Labelled photos from "image", an image-classification folder in mocharifa/Klasifikasi3Cabai. The possible labels are: hijau, merah, rawit.

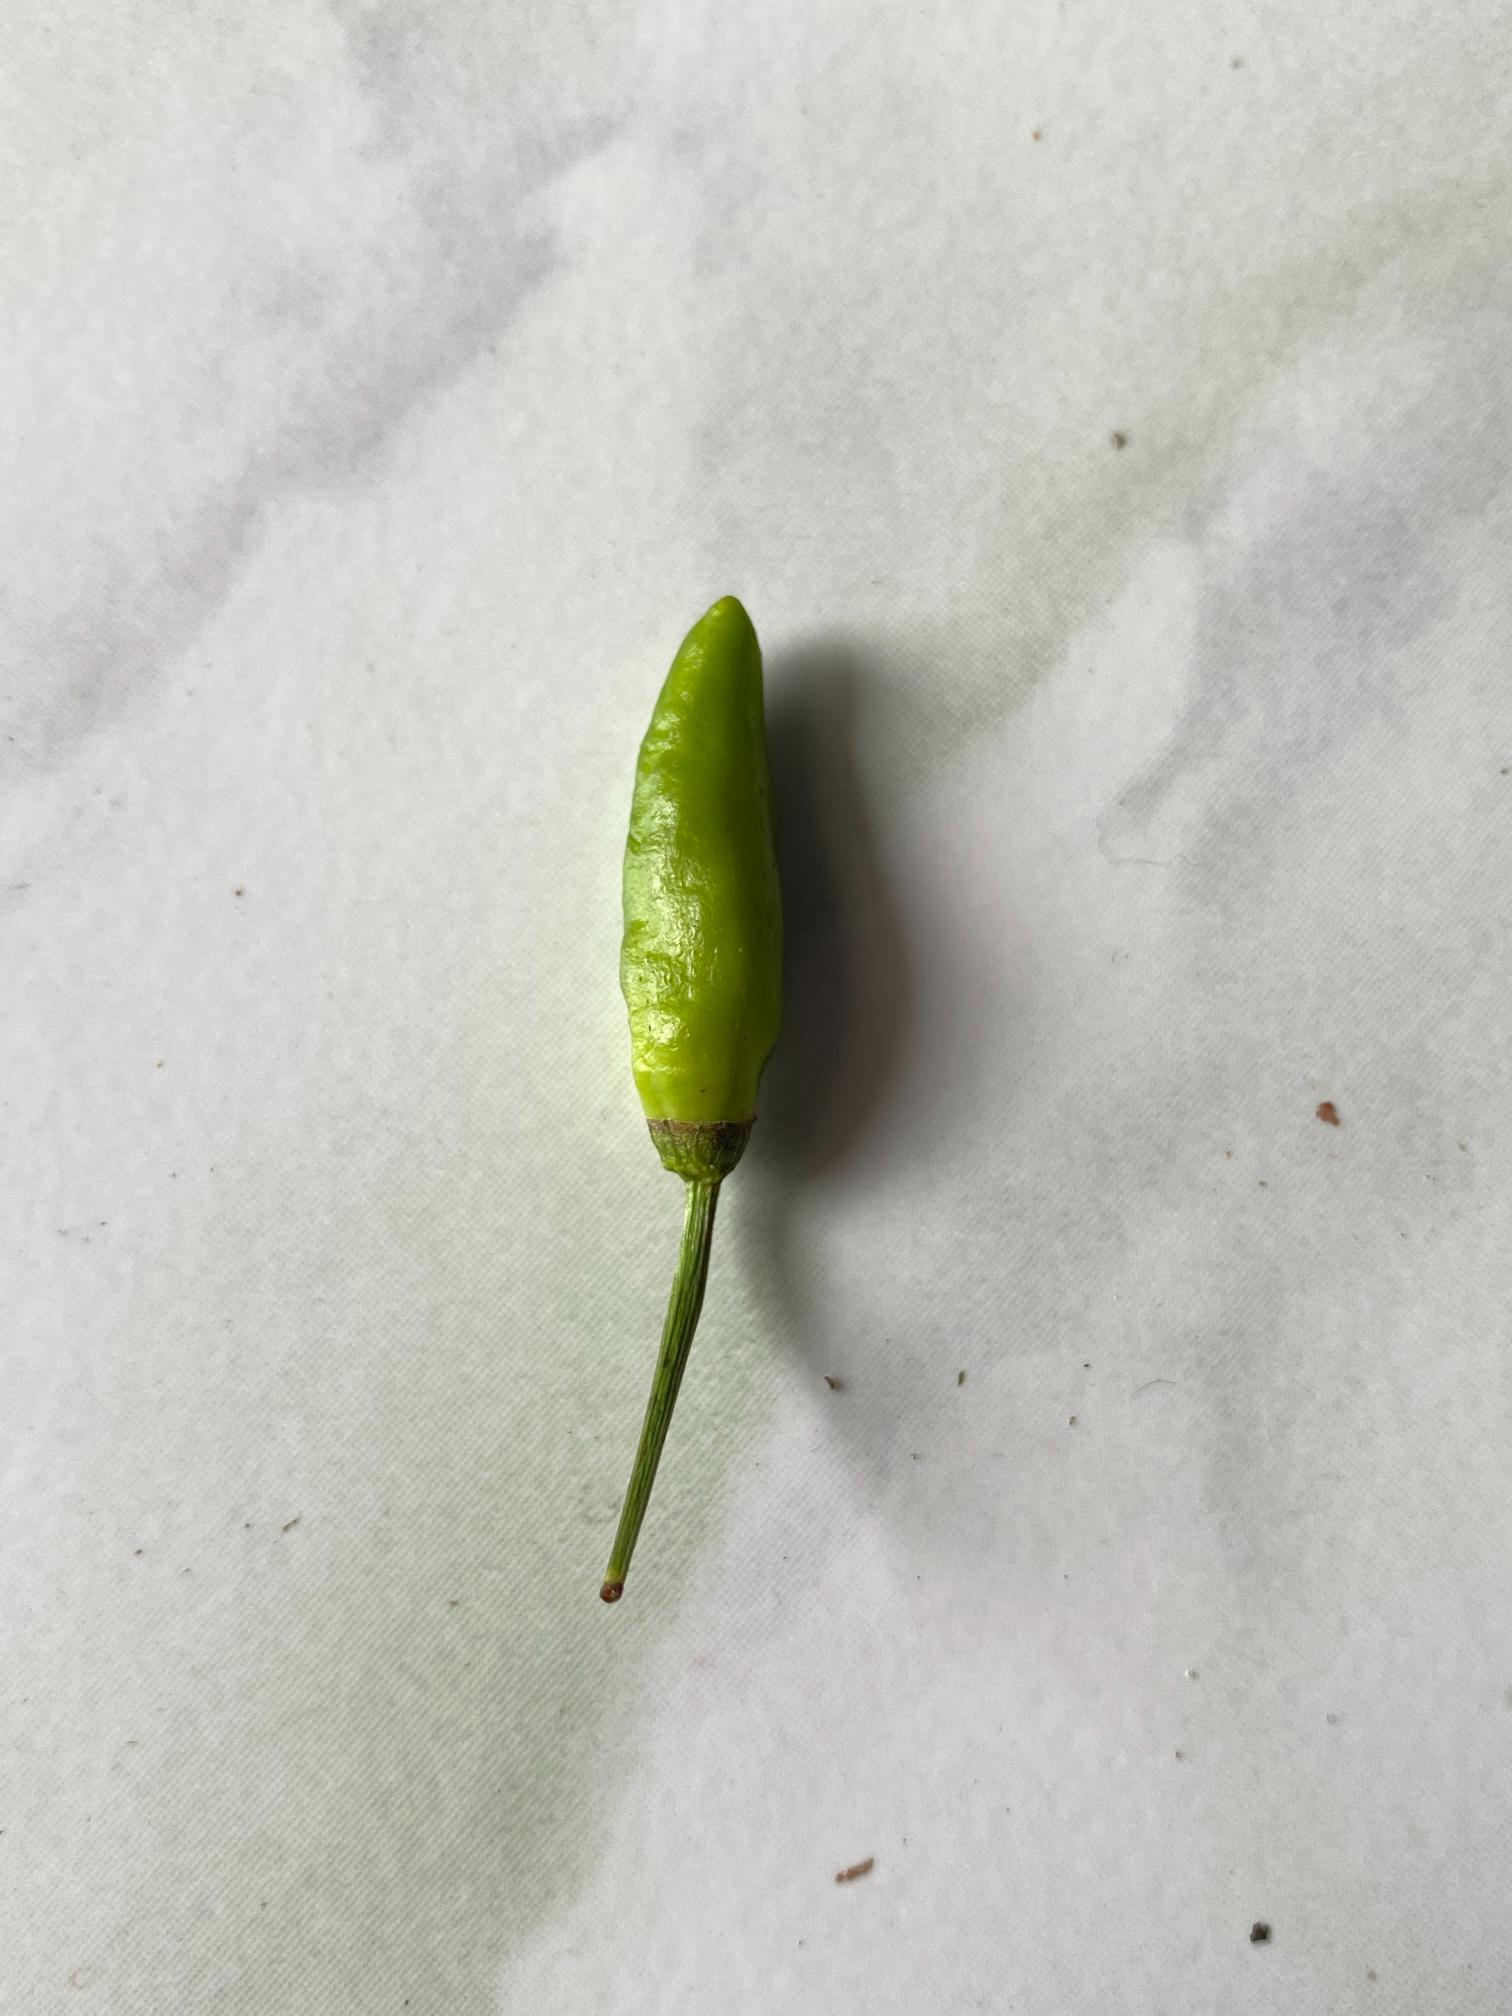
Label: hijau

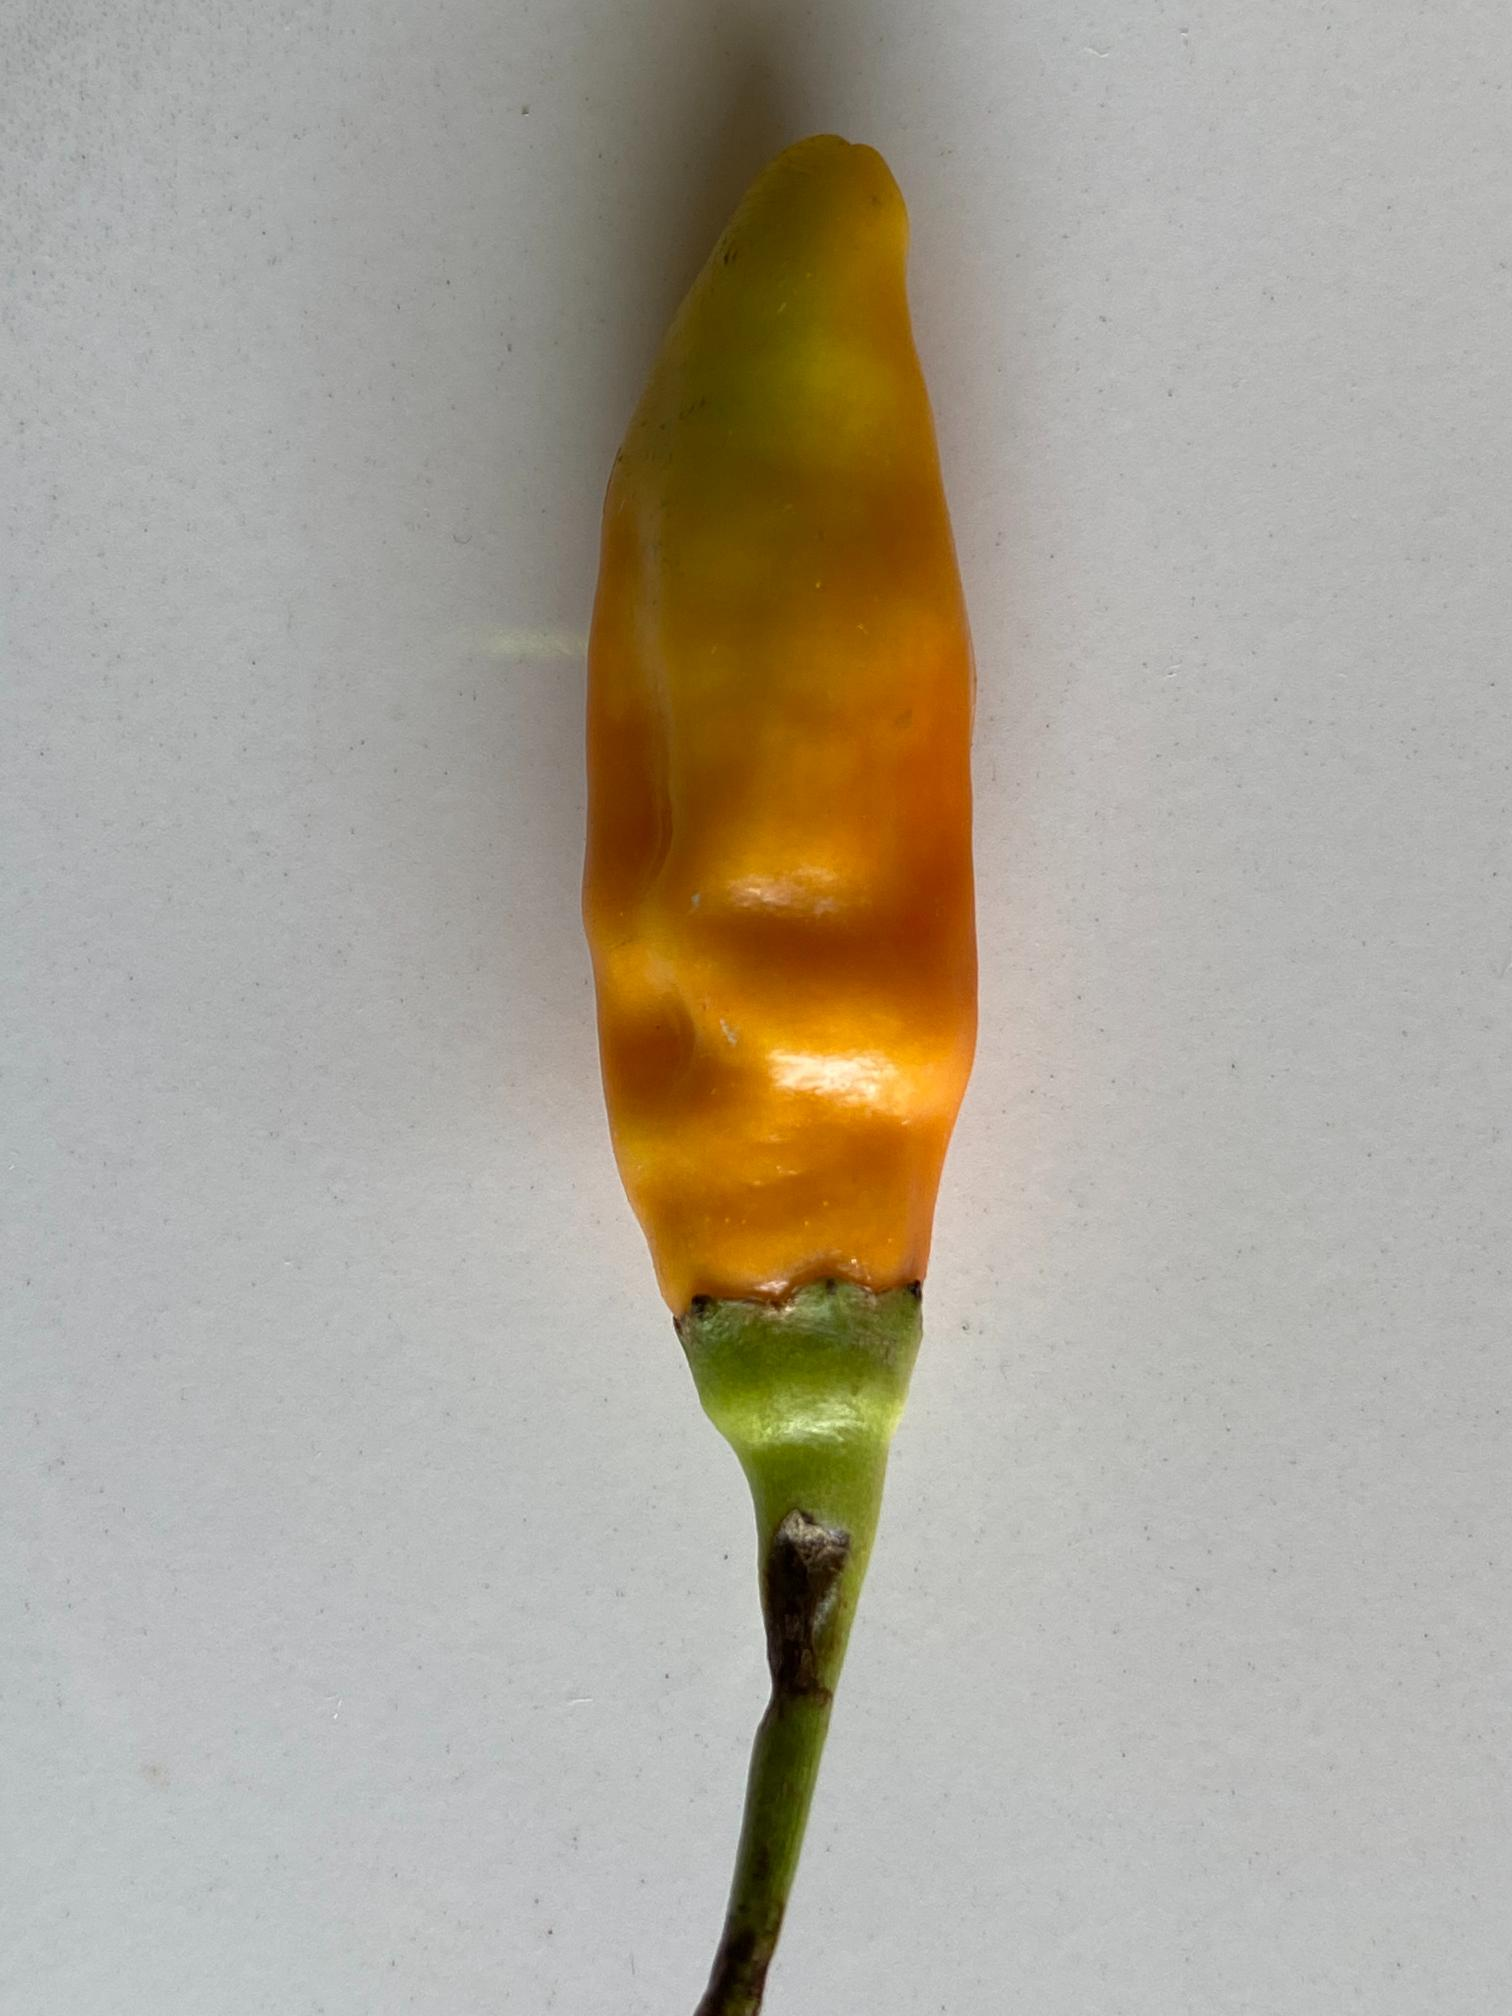
Label: merah

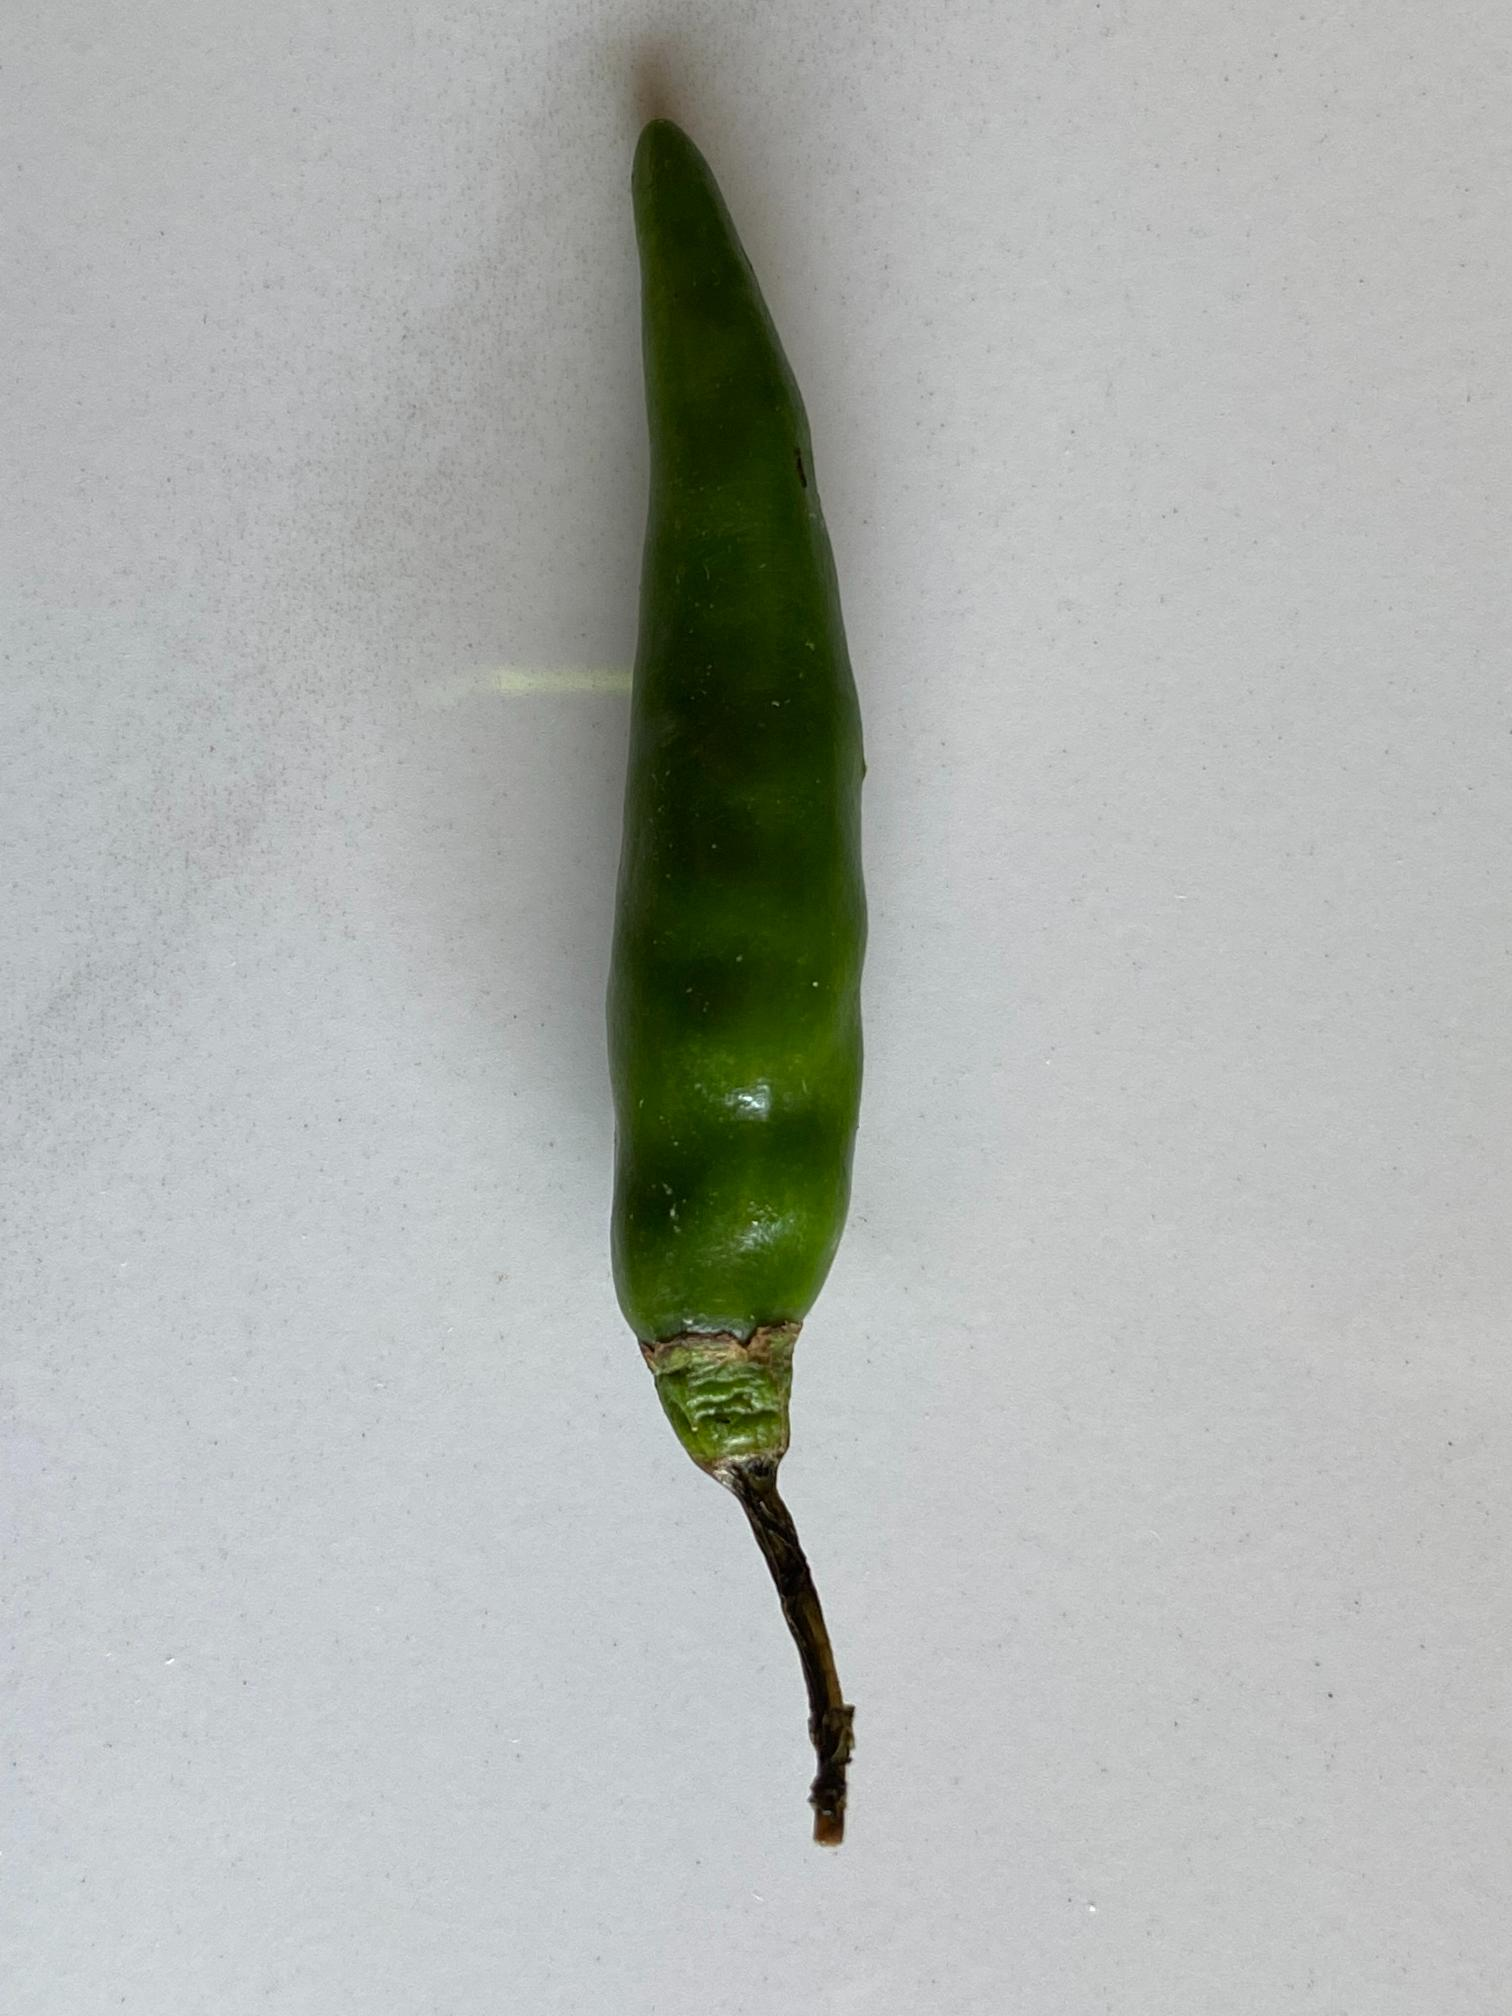
Label: rawit

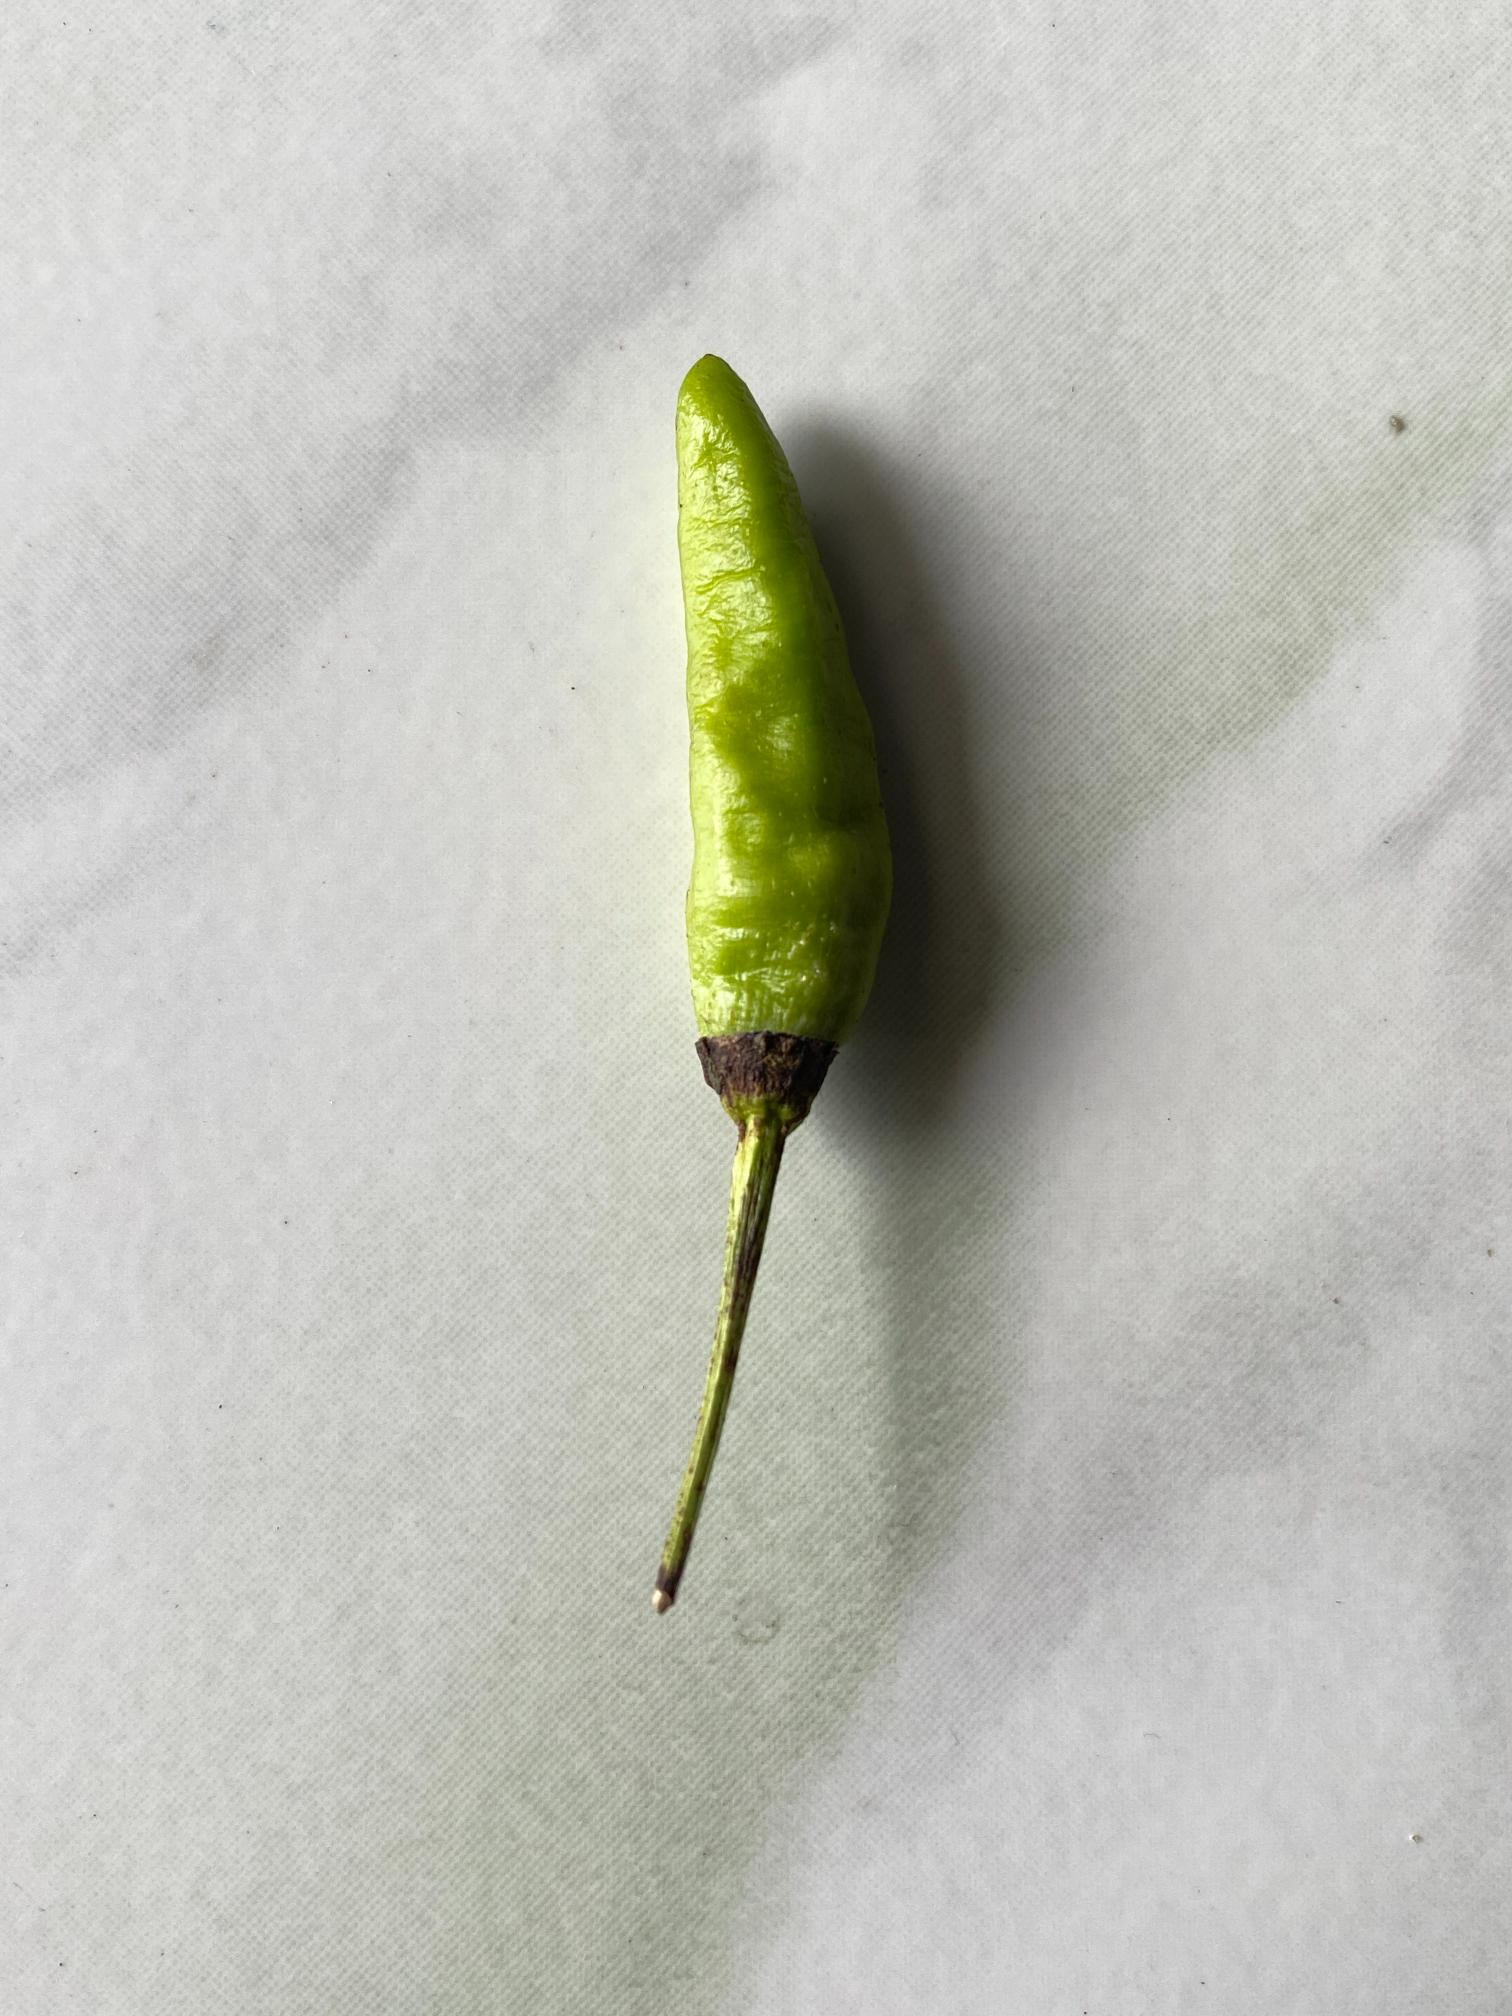
Label: hijau

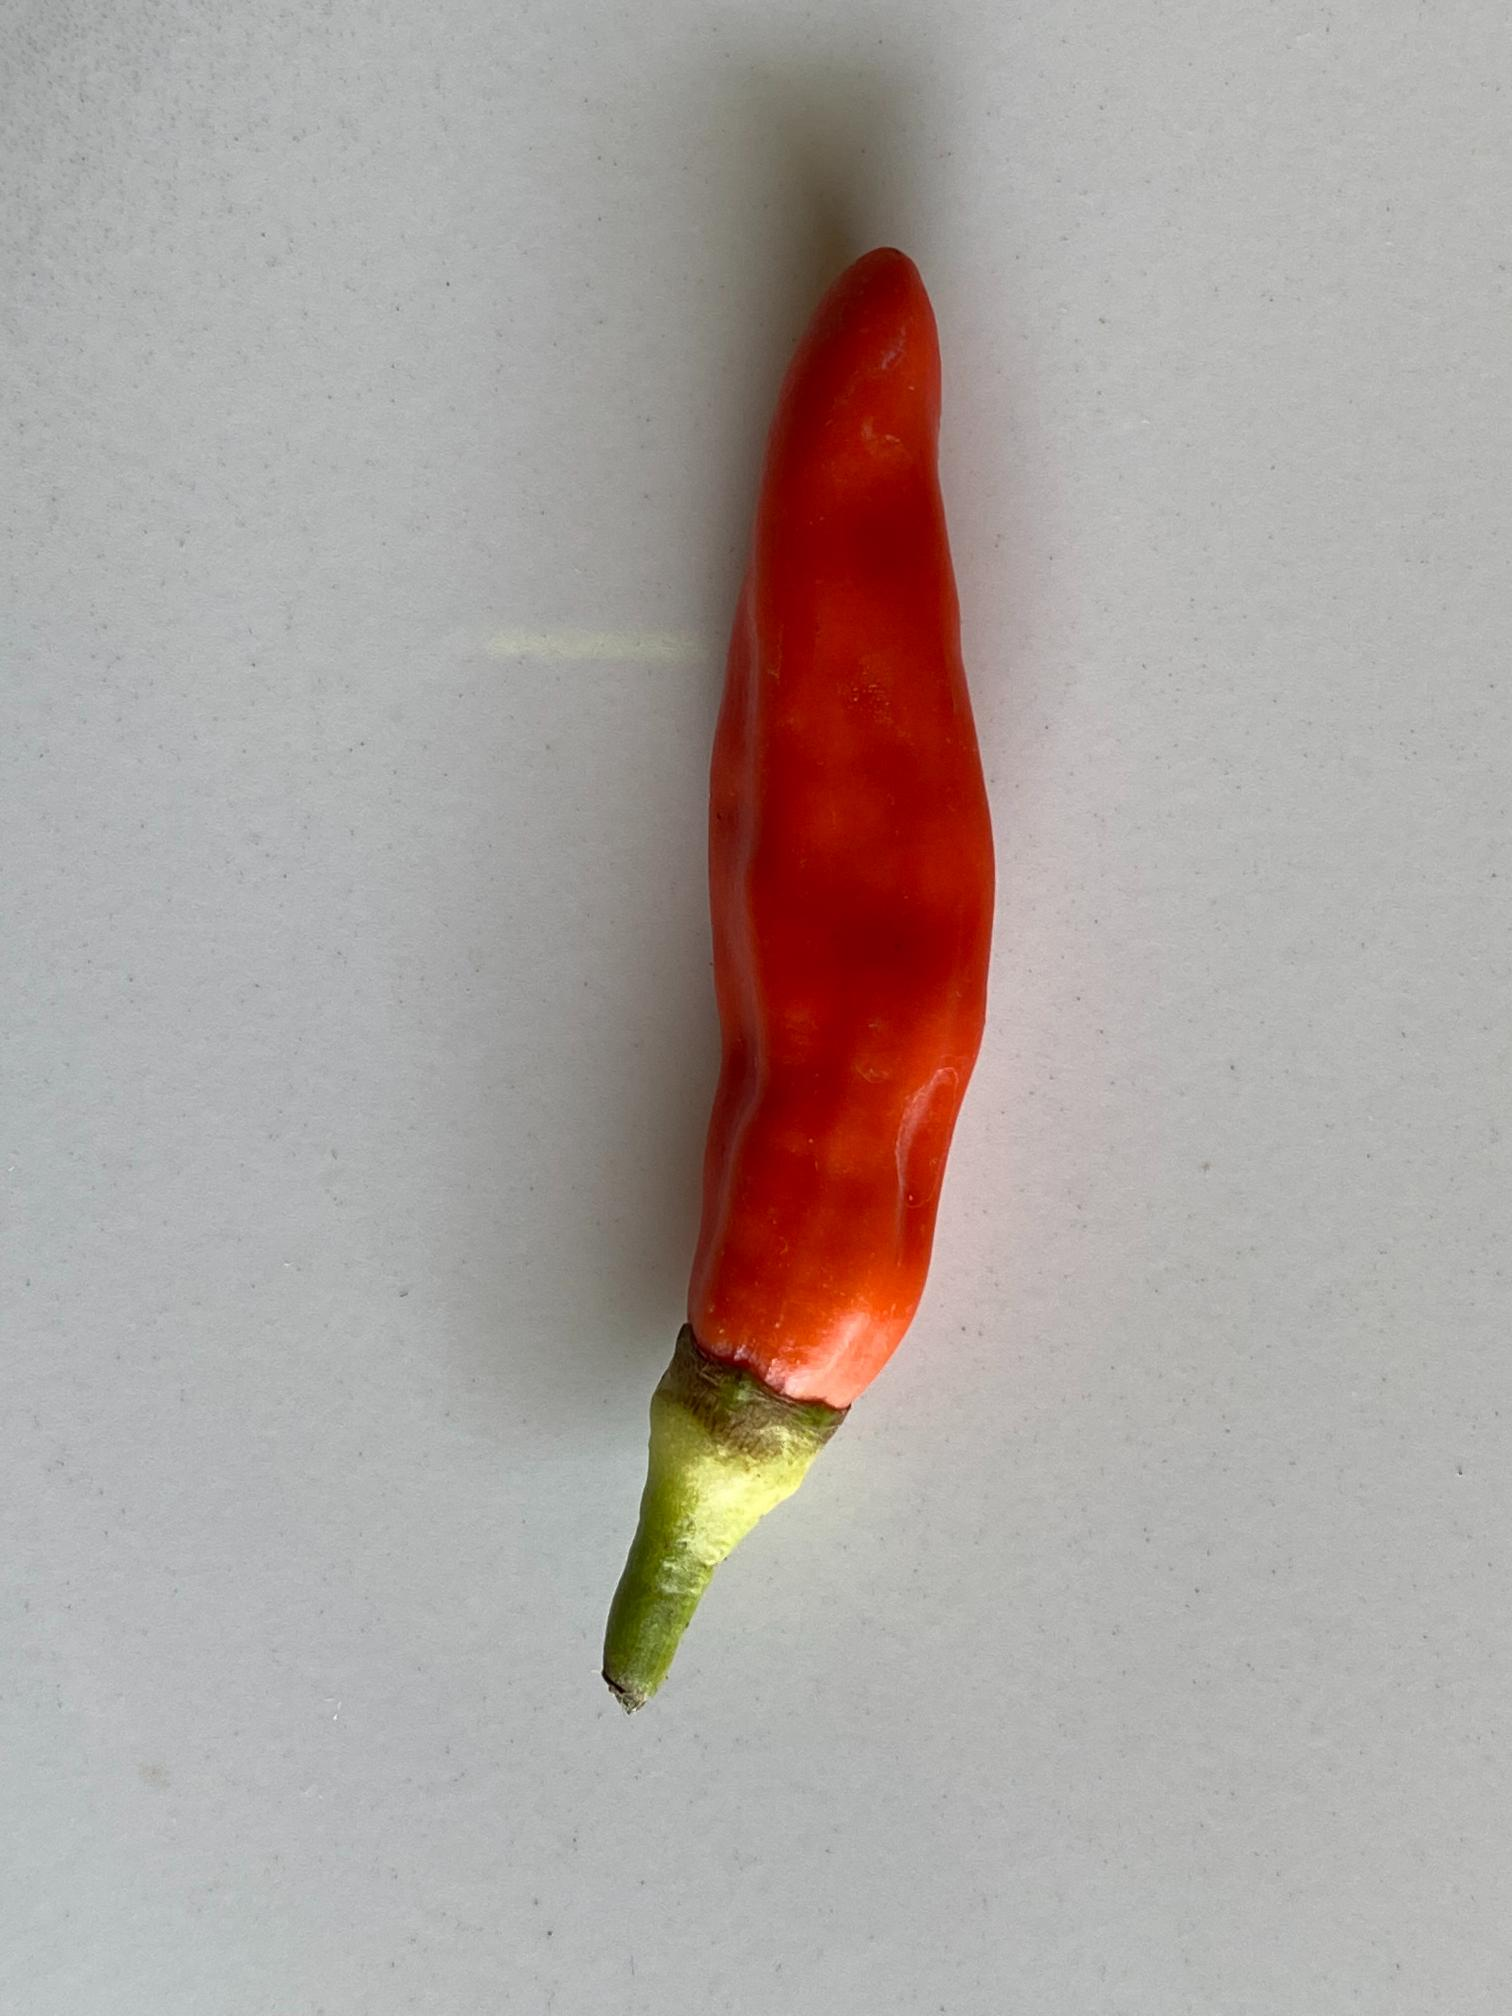
Label: merah

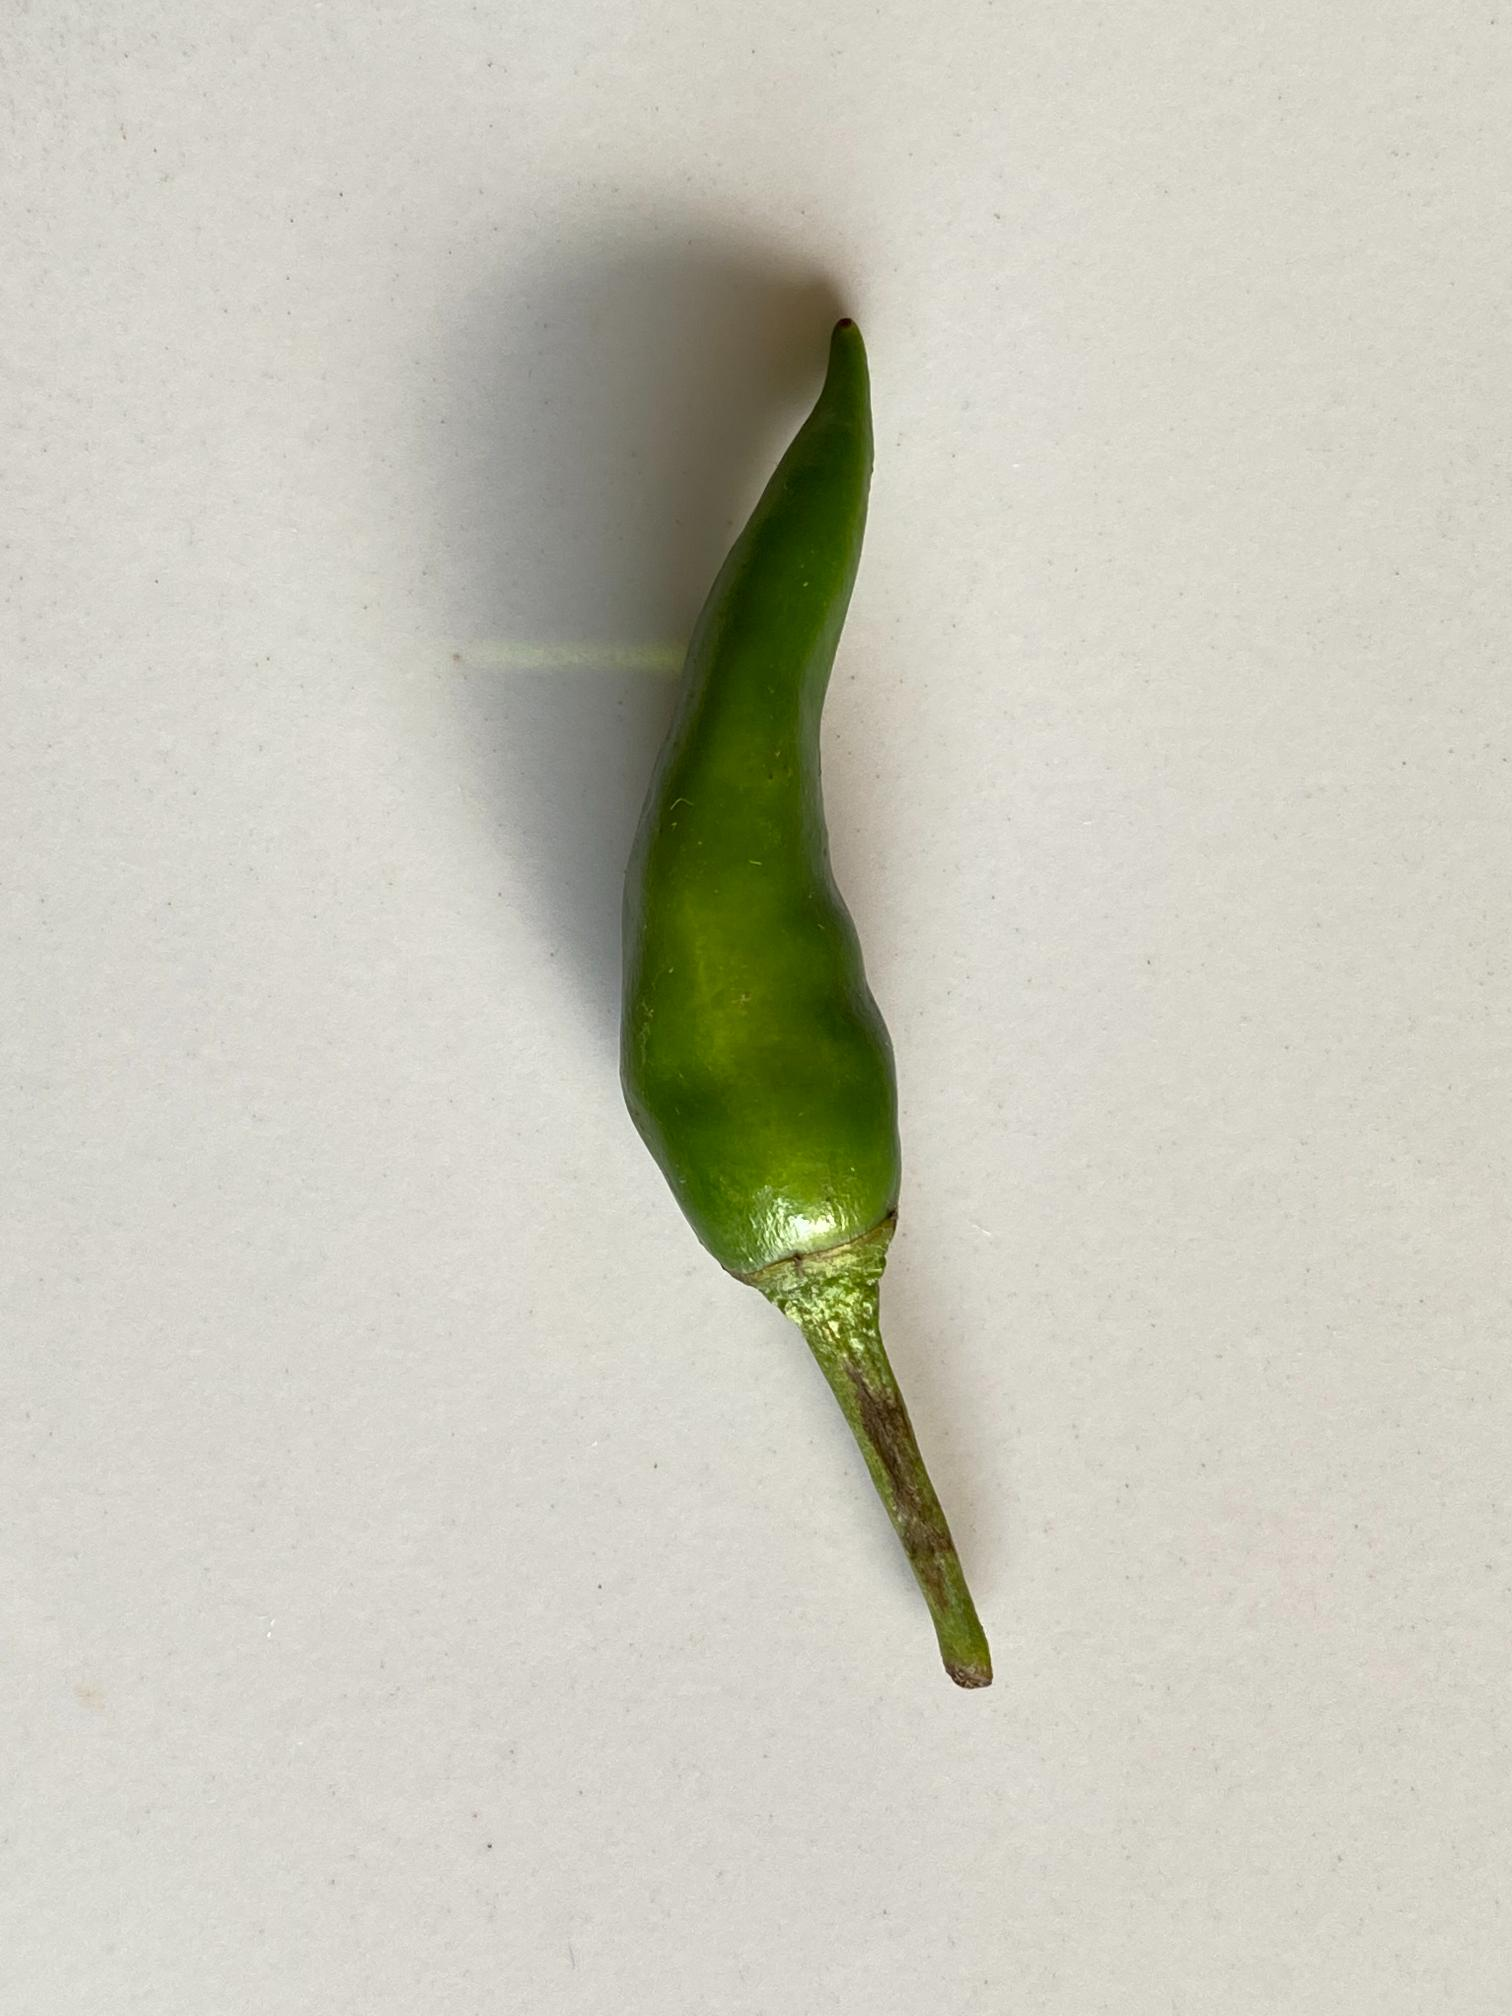
Label: rawit
